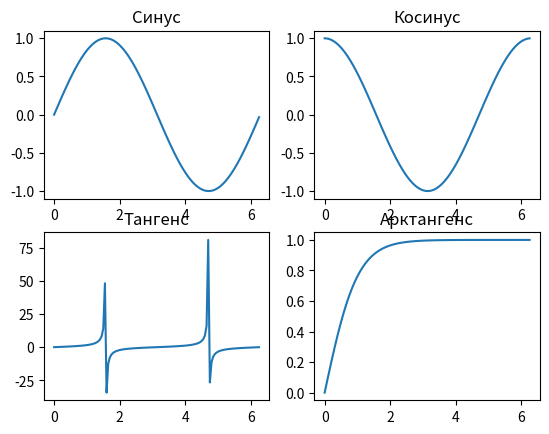

Generate this figure with matplotlib:
import matplotlib.pyplot as plt
import numpy as np
import math
  
X = np.arange(0, math.pi*2, 0.05)
Y1, Y2, Y3, Y4 = np.sin(X), np.cos(X), np.tan(X), np.tanh(X)
  
figure, axis = plt.subplots(2, 2)  # разбить оси по строкам и столбцам
  
axis[0, 0].plot(X, Y1)
axis[0, 0].set_title("Синус")
  
axis[0, 1].plot(X, Y2)
axis[0, 1].set_title("Косинус")
  
axis[1, 0].plot(X, Y3)
axis[1, 0].set_title("Тангенс")
  
axis[1, 1].plot(X, Y4)
axis[1, 1].set_title("Арктангенс")
  
plt.show()
